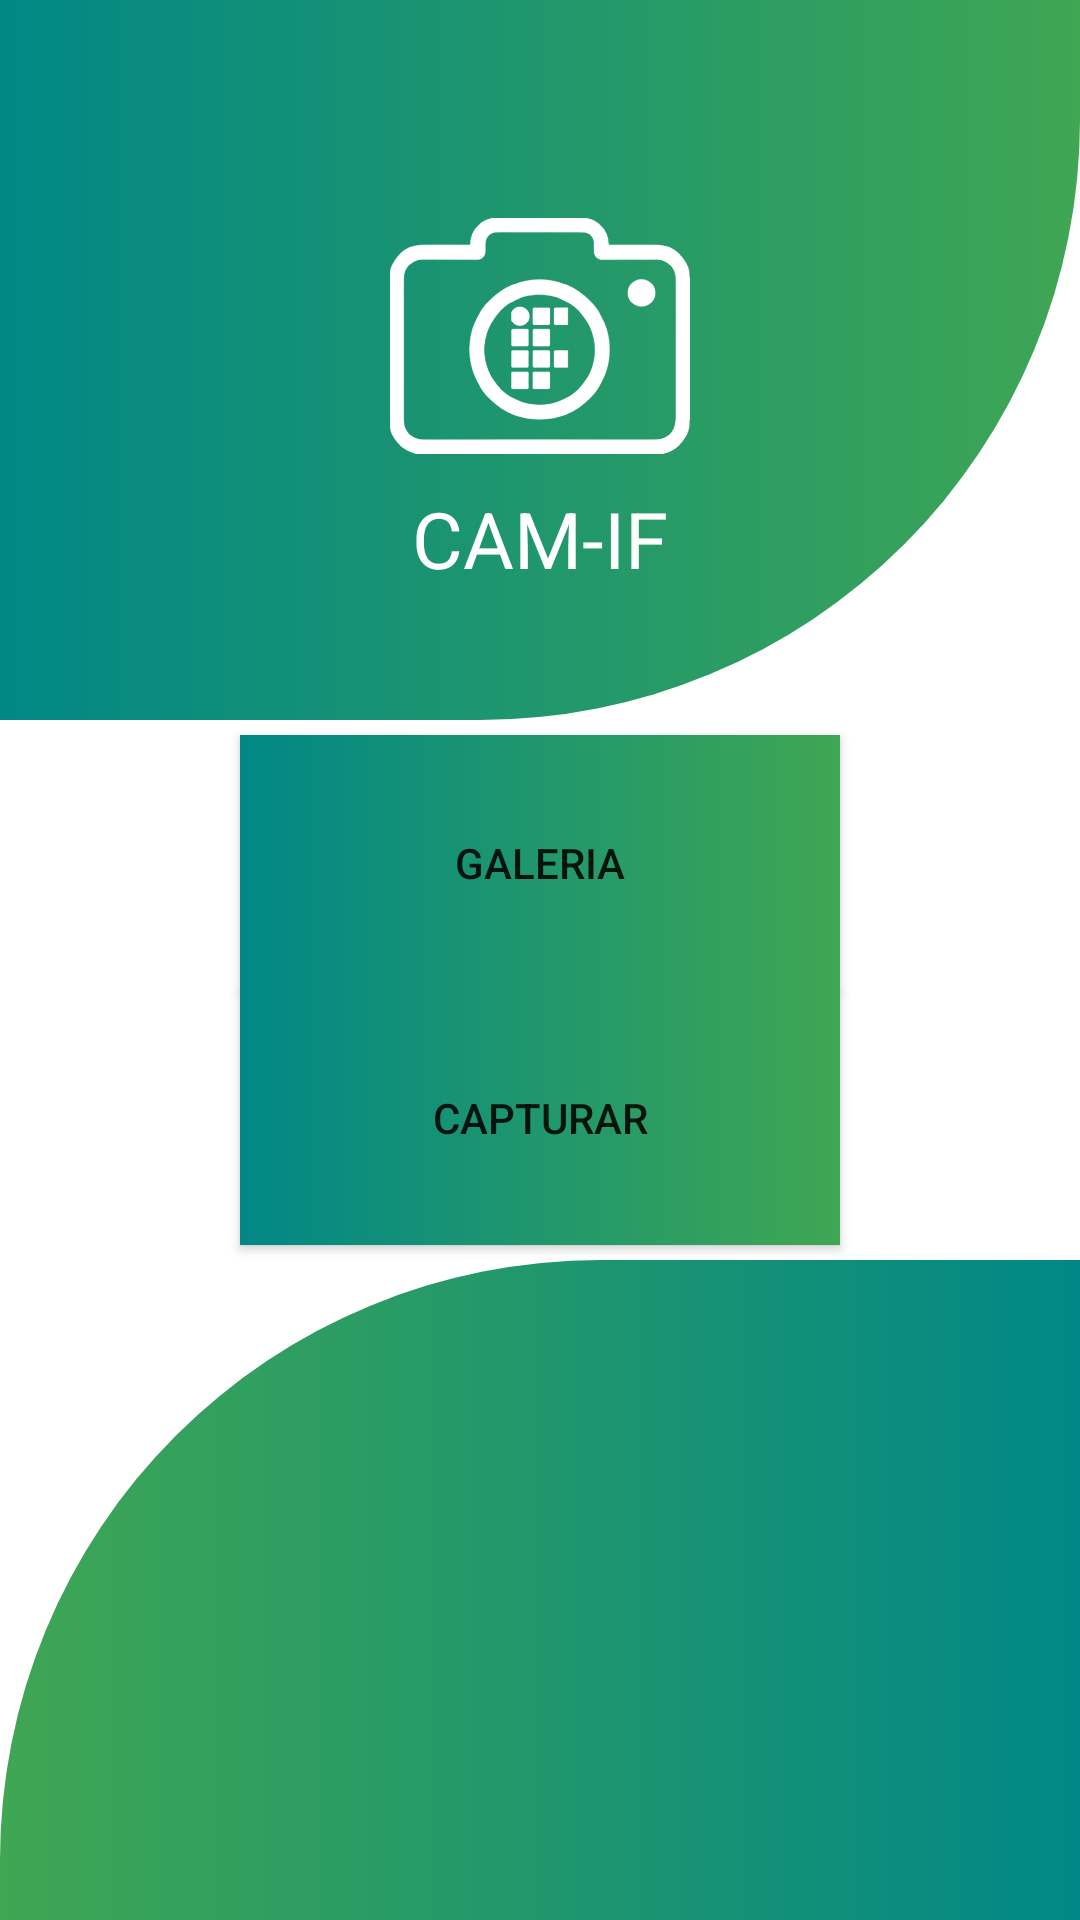

The Android layout XML behind this screen, and the referenced resources:
<!-- AndroidManifest.xml: application theme Theme.CamIF -->
<!-- res/layout/activity_main.xml -->
<?xml version="1.0" encoding="utf-8"?>
<androidx.constraintlayout.widget.ConstraintLayout xmlns:android="http://schemas.android.com/apk/res/android"
    xmlns:app="http://schemas.android.com/apk/res-auto"
    android:layout_width="match_parent"
    android:layout_height="match_parent">

    <View
        android:id="@+id/view_top"
        android:layout_width="match_parent"
        android:layout_height="240dp"
        android:background="@drawable/background_top_design"
        app:layout_constraintEnd_toEndOf="parent"
        app:layout_constraintStart_toStartOf="parent"
        app:layout_constraintTop_toTopOf="parent" />

    <ImageView
        android:id="@+id/img_logo_app"
        android:layout_width="100dp"
        android:layout_height="100dp"
        android:layout_marginTop="16dp"
        android:layout_marginBottom="32dp"
        android:src="@drawable/logo_app"
        android:text="@string/title"
        app:layout_constraintBottom_toBottomOf="@+id/view_top"
        app:layout_constraintEnd_toEndOf="@+id/view_top"
        app:layout_constraintStart_toStartOf="@+id/view_top"
        app:layout_constraintTop_toTopOf="@+id/view_top"
        app:tint="@color/white" />

    <TextView
        android:layout_width="wrap_content"
        android:layout_height="wrap_content"
        android:text="@string/title"
        android:textColor="@color/white"
        android:textSize="26dp"
        app:layout_constraintEnd_toEndOf="@id/img_logo_app"
        app:layout_constraintStart_toStartOf="@id/img_logo_app"
        app:layout_constraintTop_toBottomOf="@id/img_logo_app" />

    <Button
        android:id="@+id/button_list_img"
        android:layout_width="200dp"
        android:layout_height="85dp"
        android:layout_marginTop="32dp"
        android:background="@drawable/background_main_button"
        android:drawableTop="@drawable/img_gallery"
        android:drawablePadding="16dp"
        android:text="@string/list_button"
        app:layout_constraintBottom_toTopOf="@+id/button_take_img"
        app:layout_constraintEnd_toEndOf="parent"
        app:layout_constraintStart_toStartOf="parent"
        app:layout_constraintTop_toBottomOf="@id/view_top" />


    <Button
        android:id="@+id/button_take_img"
        android:layout_width="200dp"
        android:layout_height="85dp"
        android:layout_marginBottom="32dp"
        android:background="@drawable/background_main_button"
        android:drawableTop="@drawable/outline_photo_camera_24"
        android:drawableTint="@color/white"
        android:text="@string/take_button"
        app:layout_constraintBottom_toTopOf="@id/view_bottom"
        app:layout_constraintEnd_toEndOf="parent"
        app:layout_constraintStart_toStartOf="parent"
        app:layout_constraintTop_toBottomOf="@+id/button_list_img" />

    <View
        android:id="@+id/view_bottom"
        android:layout_width="match_parent"
        android:layout_height="220dp"
        android:background="@drawable/background_bottom_design"
        app:layout_constraintBottom_toBottomOf="parent"
        app:layout_constraintEnd_toEndOf="parent"
        app:layout_constraintStart_toStartOf="parent" />
</androidx.constraintlayout.widget.ConstraintLayout>
<!-- resources referenced by this layout -->
<resources>
  <color name="white">#FFFFFFFF</color>
  <!-- drawable background_bottom_design (drawable) -->
  <?xml version="1.0" encoding="utf-8"?>
  <shape xmlns:android="http://schemas.android.com/apk/res/android">
      <solid android:color="@color/green_200" />
      <corners android:topLeftRadius="200dp" />
      <gradient
          android:endColor="@color/teal_700"
          android:startColor="@color/green_200" />
  </shape>
  <!-- drawable background_main_button (drawable) -->
  <?xml version="1.0" encoding="utf-8"?>
  <shape xmlns:android="http://schemas.android.com/apk/res/android">
      <solid android:color="@color/green_200" />
      <gradient
          android:endColor="@color/green_200"
          android:startColor="@color/teal_700" />
  </shape>
  <!-- drawable background_top_design (drawable) -->
  <?xml version="1.0" encoding="utf-8"?>
  <shape xmlns:android="http://schemas.android.com/apk/res/android">
      <corners android:bottomRightRadius="200dp" />
      <gradient
          android:endColor="@color/green_200"
          android:startColor="@color/teal_700" />
  </shape>
  <!-- drawable logo_app: png bitmap (drawable, 104927 bytes) -->
  <string name="list_button">Galeria</string>
  <string name="take_button">Capturar</string>
  <string name="title">CAM-IF</string>
  <style name="Theme.CamIF" parent="Theme.MaterialComponents.Light">
          
          <item name="colorPrimary">@color/green_500</item>
          <item name="colorPrimaryVariant">@color/green_700</item>
          <item name="colorOnPrimary">@color/white</item>
          
          <item name="colorSecondary">@color/teal_200</item>
          <item name="colorSecondaryVariant">@color/teal_700</item>
          <item name="colorOnSecondary">@color/black</item>
          
          <item name="android:statusBarColor">?attr/colorPrimaryVariant</item>
          
      </style>
  <color name="green_200">#3FA653</color>
  <color name="teal_700">#FF018786</color>
  <color name="green_500">#09671B</color>
  <color name="green_700">#00420C</color>
  <color name="teal_200">#FF03DAC5</color>
  <color name="black">#FF000000</color>
</resources>
